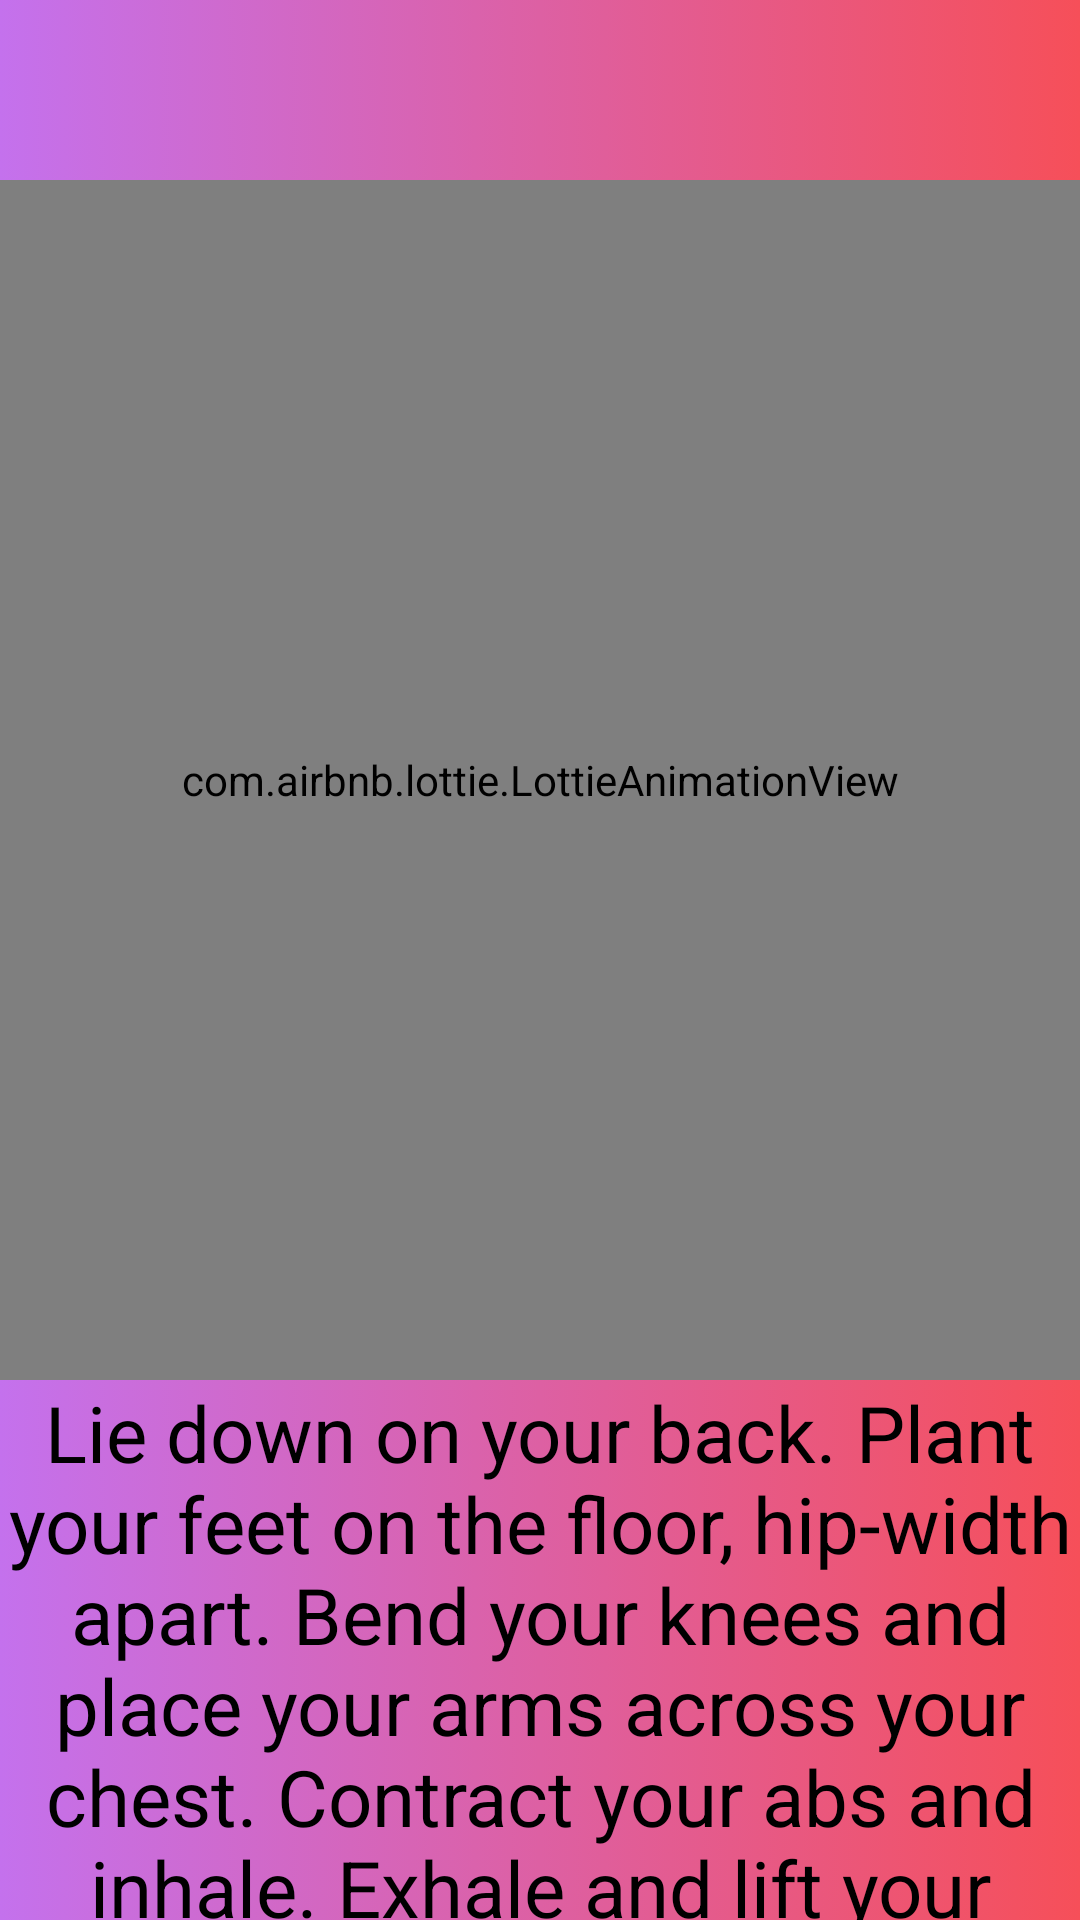

This screen was rendered from an Android layout file. Write that file and the resources it references.
<!-- AndroidManifest.xml: application theme Theme.HEALTHAPP -->
<!-- res/layout/activity_crunches.xml -->
<?xml version="1.0" encoding="utf-8"?>
<RelativeLayout
    xmlns:android="http://schemas.android.com/apk/res/android"
    xmlns:tools="http://schemas.android.com/tools"
    xmlns:app="http://schemas.android.com/apk/res-auto"
    android:layout_width="match_parent"
    android:layout_height="match_parent"
    android:background="@drawable/action"
    tools:context=".Crunches_activity">

    <com.airbnb.lottie.LottieAnimationView
        android:layout_width="400dp"
        android:layout_height="400dp"
        android:layout_centerHorizontal="true"
        android:id="@+id/lot1"
        android:layout_marginTop="60dp"
        app:lottie_autoPlay="true"
        app:lottie_rawRes="@raw/abs1"
        app:lottie_loop="true">
    </com.airbnb.lottie.LottieAnimationView>

    <TextView
        android:layout_width="match_parent"
        android:layout_height="250dp"
        android:text="Lie down on your back. Plant your feet on the floor, hip-width apart. Bend your knees and place your arms across your chest. Contract your abs and inhale.
Exhale and lift your upper body, keeping your head and neck relaxed.
Inhale and return to the starting position."
        android:textSize="26dp"
        android:textColor="@color/black"
        android:textAlignment="center"
        android:layout_below="@id/lot1"
        android:gravity="center_horizontal">

    </TextView>


</RelativeLayout>
<!-- resources referenced by this layout -->
<resources>
  <!-- drawable action (drawable) -->
  <?xml version="1.0" encoding="utf-8"?>
  <selector xmlns:android="http://schemas.android.com/apk/res/android">
  <item>
      <shape>
          <gradient android:type="linear" android:startColor="#c471ed" android:endColor="#f64f59"></gradient>
      </shape>
  </item>
  </selector>
  <style name="Theme.HEALTHAPP" parent="Theme.MaterialComponents.DayNight.NoActionBar">
          
          <item name="colorPrimary">@color/purple_500</item>
          <item name="colorPrimaryVariant">@color/purple_700</item>
          <item name="colorOnPrimary">@color/white</item>
          
          <item name="colorSecondary">@color/teal_200</item>
          <item name="colorSecondaryVariant">@color/teal_700</item>
          <item name="colorOnSecondary">@color/black</item>
          
          <item name="android:statusBarColor" tools:targetApi="l">?attr/colorPrimaryVariant</item>
          
      </style>
  <!-- not gathered from this repository: default colours our renderer supplied (Android Studio template values) -->
  <color name="purple_500">#FF6200EE</color>
  <color name="purple_700">#FF3700B3</color>
  <color name="teal_200">#FF03DAC5</color>
  <color name="teal_700">#FF018786</color>
  <color name="black">#FF000000</color>
  <color name="white">#FFFFFFFF</color>
</resources>
